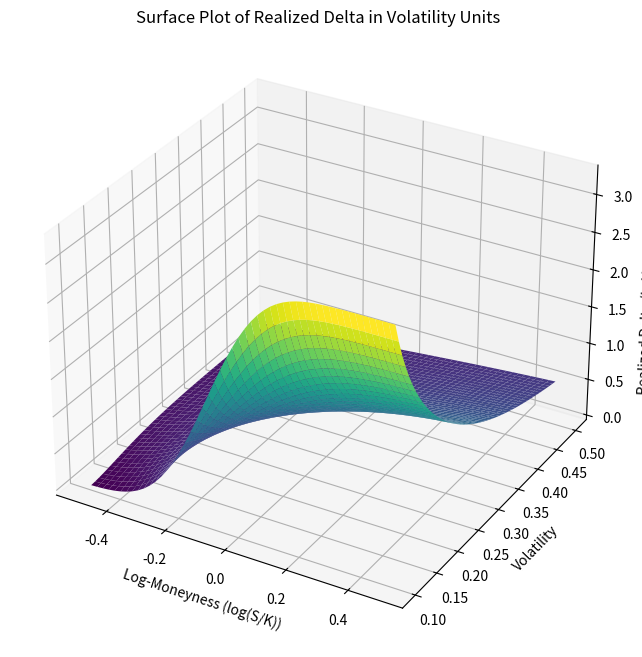

Source code (Python):
import numpy as np
from scipy.stats import norm
from scipy.integrate import quad
import matplotlib.pyplot as plt
from mpl_toolkits.mplot3d import Axes3D

# Parameters
r = 0.05       # Risk-free rate
T = 1          # Time to maturity (in years)
volatility_range = np.linspace(0.1, 0.5, 50)  # Volatility range from 10% to 50%
log_moneyness_range = np.linspace(-0.5, 0.5, 50)  # Log-moneyness range from -0.5 to 0.5

# Function to compute the realized delta using the revised formulation
def realized_delta_volatility_units(volatility, log_moneyness):
    S = 1  # Normalize stock price to 1 for log-moneyness calculations
    K = S * np.exp(-log_moneyness)  # Rescale strike price based on log-moneyness
    S_low = S * np.exp(-3 * volatility)  # Lower bound: -3 sigma move
    S_high = S * np.exp(3 * volatility)  # Upper bound: +3 sigma move
    
    def d1(S_prime):
        return (np.log(S_prime / K) + (r + 0.5 * volatility ** 2) * T) / (volatility * np.sqrt(T))
    
    def delta(S_prime):
        return norm.cdf(d1(S_prime))
    
    def lognormal_pdf(S_prime):
        exponent = -((np.log(S_prime / S) - (r - 0.5 * volatility ** 2) * T) ** 2) / (2 * volatility ** 2 * T)
        return (1 / (S_prime * volatility * np.sqrt(2 * np.pi * T))) * np.exp(exponent)
    
    def integrand(S_prime):
        return delta(S_prime) * lognormal_pdf(S_prime)
    
    result, _ = quad(integrand, S_low, S_high)
    
    # Normalize by the size of the 3-sigma range to express in volatility units
    return result / (3 * volatility)

# Compute realized delta changes for different combinations of volatility and log-moneyness
delta_changes_volatility_units = np.zeros((len(volatility_range), len(log_moneyness_range)))

for i, vol in enumerate(volatility_range):
    for j, log_m in enumerate(log_moneyness_range):
        delta_changes_volatility_units[i, j] = realized_delta_volatility_units(vol, log_m)

# Plotting the surface
fig = plt.figure(figsize=(12, 8))
ax = fig.add_subplot(111, projection='3d')
X, Y = np.meshgrid(log_moneyness_range, volatility_range)
ax.plot_surface(X, Y, delta_changes_volatility_units, cmap='viridis')

ax.set_xlabel('Log-Moneyness (log(S/K))')
ax.set_ylabel('Volatility')
ax.set_zlabel('Realized Delta (in Volatility Units)')
ax.set_title('Surface Plot of Realized Delta in Volatility Units')

plt.show()
